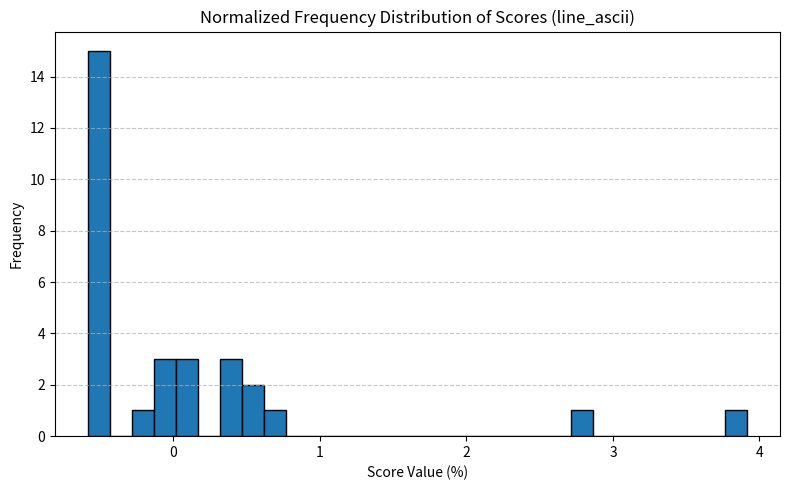
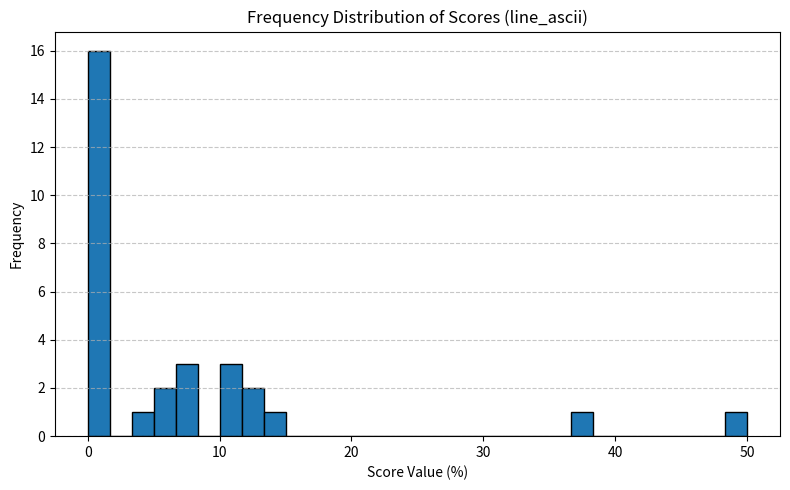

Write the Python code that produced these figures, in order.
import numpy as np
import matplotlib.pyplot as plt


#------------- TEST 1 - NON REASONING, BEV ----------------------------------
line_ascii = np.array([0.0, 5.0, 10.0, 37.5, 10.0, 12.5, 110.00000000000001, 0.0, 0.0, 13.636363636363635, 0.0, 0.0, 0.0, 10.0, 7.142857142857142, 4.545454545454546, 8.333333333333332, 0.0, 0.0, 5.555555555555555, 0.0, 0.0, 50.0, 0.0, 0.0, 8.333333333333332, 12.5, 0.0, 0.0, 0.0], dtype=float)
line_ascii_bewerkt = np.array([0.0, 5.0, 10.0, 37.5, 10.0, 12.5, 0, 0.0, 0.0, 13.636363636363635, 0.0, 0.0, 0.0, 10.0, 7.142857142857142, 4.545454545454546, 8.333333333333332, 0.0, 0.0, 5.555555555555555, 0.0, 0.0, 50.0, 0.0, 0.0, 8.333333333333332, 12.5, 0.0, 0.0, 0.0], dtype=float)
ascii_standardized = np.zeros(30)

# Calculate std dev
mean = np.mean(line_ascii_bewerkt)
sigma = np.std(line_ascii_bewerkt)
z = 1.96
E = 5
n = (z*sigma/E)**2
print("mean:", mean)
print("std dev:", sigma)
print("necessary runs:",n)

def normalization(vector):
    for i in range(1,30):
        value = vector[i-1]
        z = (value-mean)/sigma
        ascii_standardized[i-1]=z
    return ascii_standardized

print('standardized:', normalization(line_ascii_bewerkt))
print('standardized mean:', np.mean(ascii_standardized))


# Create histogram
plt.figure(figsize=(8, 5))
plt.hist(ascii_standardized, bins=30, edgecolor='black')  # 10 bins — adjust as you like

# Labels and title
plt.xlabel("Score Value (%)")
plt.ylabel("Frequency")
plt.title("Normalized Frequency Distribution of Scores (line_ascii)")

# Optional: grid and layout
plt.grid(axis='y', linestyle='--', alpha=0.7)
plt.tight_layout()

# Show chart
plt.show()

# Create histogram
plt.figure(figsize=(8, 5))
plt.hist(line_ascii_bewerkt, bins=30, edgecolor='black')  # 10 bins — adjust as you like

# Labels and title
plt.xlabel("Score Value (%)")
plt.ylabel("Frequency")
plt.title("Frequency Distribution of Scores (line_ascii)")

# Optional: grid and layout
plt.grid(axis='y', linestyle='--', alpha=0.7)
plt.tight_layout()

# Show chart
plt.show()


# def score_probabilities(array: np.ndarray) -> tuple[np.ndarray, np.ndarray]:
#     """
#     Computes the probability (frequency distribution) of each unique value in a NumPy array.

#     Args:
#         array (np.ndarray): Input array of numeric values.

#     Returns:
#         tuple[np.ndarray, np.ndarray]:
#             - unique_values: array of unique score values
#             - probabilities: array of probabilities corresponding to each unique value
#     """
#     # Remove NaN values
#     clean_array = array[~np.isnan(array)]

#     if len(clean_array) == 0:
#         return np.array([]), np.array([])

#     # Count occurrences of each unique value
#     unique_values, counts = np.unique(clean_array, return_counts=True)

#     # Compute probabilities
#     probabilities = counts / counts.sum()

#     return unique_values, probabilities


# def expected_value(values, weights):
#     values = np.asarray(values)
#     weights = np.asarray(weights)
#     return (values * weights).sum() / weights.sum()

# # unique_values, probabilities = score_probabilities(line_ascii_bewerkt)
# # print('unique values:', unique_values)
# # print('probabilities:', probabilities)
# # expectation = expected_value(unique_values, probabilities)
# # print ('exp:',expectation)
